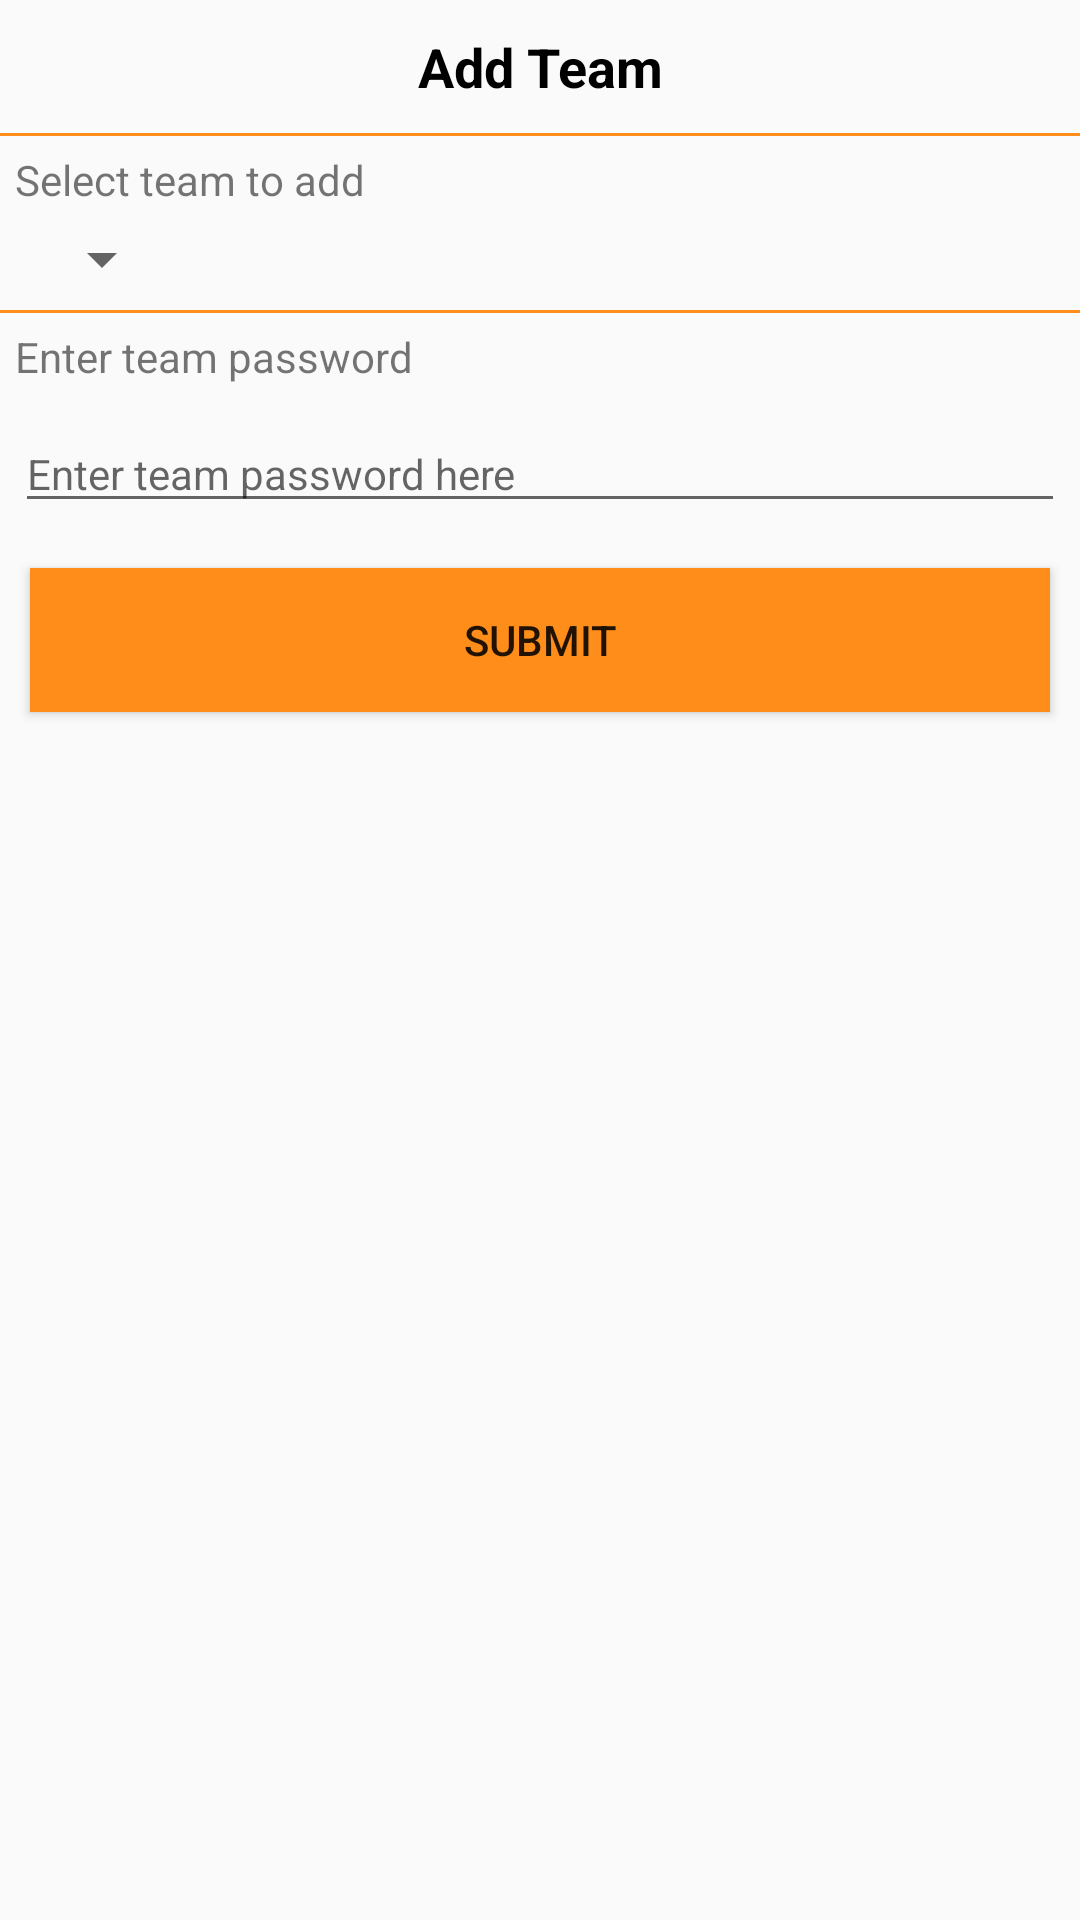

Write the Android layout XML for this screen, with the resource values it uses.
<!-- AndroidManifest.xml: application theme AppTheme -->
<!-- res/layout/fragmentdialog_addproject.xml -->
<?xml version="1.0" encoding="utf-8"?>
<RelativeLayout xmlns:android="http://schemas.android.com/apk/res/android"
    android:orientation="vertical" android:layout_width="match_parent"
    android:layout_height="wrap_content">

    <LinearLayout xmlns:android="http://schemas.android.com/apk/res/android"
        android:orientation="vertical" android:layout_width="match_parent"
        android:layout_height="wrap_content">

    <TextView
        android:layout_width="match_parent"
        android:layout_height="wrap_content"
        android:textAppearance="?android:attr/textAppearanceMedium"
        android:text="@string/add_team"
        android:textColor="@color/textFieldColor"
        android:textStyle="bold"
        android:gravity="center"
        android:id="@+id/search_detail_title"
        android:layout_gravity="center_horizontal"
        android:layout_margin="10dp" />

    <View style="@style/ListDivider" />

    <TextView
        android:layout_width="wrap_content"
        android:layout_height="wrap_content"
        android:textAppearance="?android:attr/textAppearanceSmall"
        android:text="@string/add_team_2"
        android:layout_margin="5dp" />

    <LinearLayout
        android:layout_width="match_parent"
        android:layout_height="wrap_content"
        android:orientation="horizontal"
        android:paddingBottom="5dp"
        android:paddingLeft="10dp"
        android:paddingRight="10dp" >

        <Spinner
            android:id="@+id/team_chooser_spinner"
            android:layout_width="wrap_content"
            android:layout_height="wrap_content" />
    </LinearLayout>

    <View style="@style/ListDivider" />

    <TextView
        android:layout_width="wrap_content"
        android:layout_height="wrap_content"
        android:textAppearance="?android:attr/textAppearanceSmall"
        android:text="@string/team_pw"
        android:layout_marginTop="5dp"
        android:layout_marginLeft="5dp" />

    <EditText
        android:layout_width="match_parent"
        android:layout_height="wrap_content"
        android:inputType="textPassword"
        android:id="@+id/add_team_password"
        android:layout_gravity="center_horizontal"
        android:layout_marginTop="10dp"
        android:layout_marginLeft="5dp"
        android:layout_marginRight="5dp"
        android:hint="Enter team password here"
        android:textAppearance="?android:attr/textAppearanceSmall"
        android:layout_marginBottom="5dp" />

        <LinearLayout
        android:orientation="horizontal"
        android:layout_width="match_parent"
        android:layout_height="match_parent"
        android:layout_margin="5dp">

        <Button
            android:layout_width="0dp"
            android:layout_weight=".50"
            android:layout_margin="5dp"
            android:background="@color/colorAccent"
            android:layout_height="wrap_content"
            android:text="Submit"
            android:id="@+id/add_team_submit"
            android:layout_marginLeft="10dp"
            android:layout_marginRight="10dp" />
    </LinearLayout>

</LinearLayout>

</RelativeLayout>
<!-- resources referenced by this layout -->
<resources>
  <color name="colorAccent">#ff8d1a</color>
  <color name="textFieldColor">#000</color>
  <string name="add_team">Add Team</string>
  <string name="add_team_2">Select team to add</string>
  <string name="team_pw">Enter team password</string>
  <style name="ListDivider">
          <item name="android:layout_width">match_parent</item>
          <item name="android:layout_height">1dp</item>
          <item name="android:background">@color/colorAccent</item>
      </style>
  <style name="AppTheme" parent="Theme.AppCompat.Light.DarkActionBar">
          
          <item name="colorPrimary">@color/colorPrimary</item>
          <item name="colorPrimaryDark">@color/colorPrimaryDark</item>
          <item name="colorAccent">@color/colorAccent</item>
          <item name="actionBarSize">40dp</item>
  
      </style>
  <color name="colorPrimary">#3F51B5</color>
  <color name="colorPrimaryDark">#303F9F</color>
</resources>
